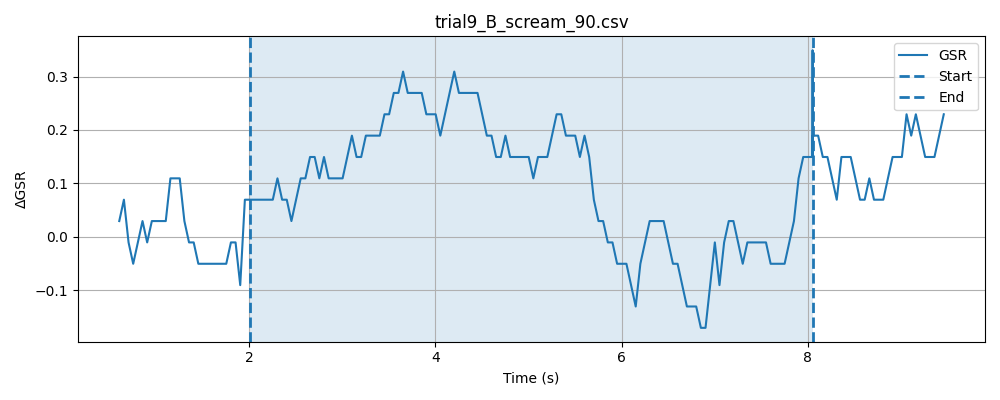

The file beside this chart, header and first rows:
timestamp, elapsed_sec, gsr_raw, phase
1778371201, 0.03881, 4092, baseline
1778371201, 0.08882, 4092, baseline
1778371201, 0.1389, 4093, baseline
1778371202, 0.1889, 4091, baseline
1778371202, 0.2389, 4092, baseline
1778371202, 0.2889, 4093, baseline
1778371202, 0.3389, 4092, baseline
1778371202, 0.3889, 4092, baseline
1778371202, 0.439, 4092, baseline
1778371202, 0.489, 4092, baseline
1778371202, 0.5391, 4091, baseline
1778371202, 0.5891, 4092, baseline
1778371202, 0.6391, 4093, baseline
1778371202, 0.6892, 4093, baseline
1778371202, 0.7391, 4093, baseline
1778371202, 0.789, 4092, baseline
1778371202, 0.8392, 4093, baseline
1778371202, 0.8892, 4092, baseline
1778371202, 0.9393, 4093, baseline
1778371202, 0.9894, 4092, baseline
1778371202, 1.039, 4092, baseline
1778371202, 1.089, 4092, baseline
1778371202, 1.139, 4092, baseline
1778371203, 1.189, 4092, baseline
1778371203, 1.239, 4092, baseline
1778371203, 1.289, 4093, baseline
1778371203, 1.339, 4090, baseline
1778371203, 1.389, 4092, baseline
1778371203, 1.439, 4092, baseline
1778371203, 1.489, 4093, baseline
1778371203, 1.539, 4092, baseline
1778371203, 1.589, 4093, baseline
1778371203, 1.639, 4092, baseline
1778371203, 1.689, 4092, baseline
1778371203, 1.74, 4092, baseline
1778371203, 1.79, 4093, baseline
1778371203, 1.84, 4092, baseline
1778371203, 1.89, 4093, baseline
1778371203, 1.94, 4091, baseline
1778371203, 1.99, 4092, baseline
1778371203, 2.04, 4092, baseline
1778371203, 0.04876, 4092, stimulus
1778371203, 0.09871, 4092, stimulus
1778371204, 0.1487, 4093, stimulus
1778371204, 0.1988, 4092, stimulus
1778371204, 0.2488, 4092, stimulus
1778371204, 0.299, 4092, stimulus
1778371204, 0.349, 4092, stimulus
1778371204, 0.3991, 4093, stimulus
1778371204, 0.449, 4092, stimulus
1778371204, 0.4991, 4091, stimulus
1778371204, 0.5491, 4094, stimulus
1778371204, 0.5991, 4092, stimulus
1778371204, 0.6491, 4092, stimulus
1778371204, 0.6993, 4093, stimulus
1778371204, 0.7492, 4092, stimulus
1778371204, 0.7993, 4093, stimulus
1778371204, 0.8492, 4092, stimulus
1778371204, 0.8995, 4092, stimulus
1778371204, 0.9495, 4093, stimulus
... 168 more rows
